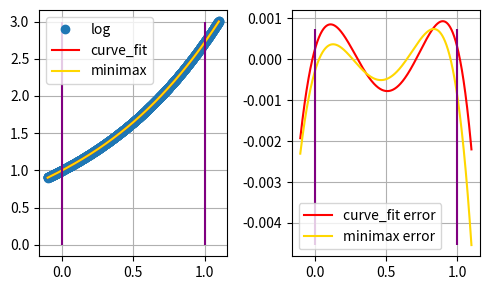

Here is the Python script that generated this plot:
import numpy as np
from scipy.optimize import curve_fit
import matplotlib.pyplot as plt
from math import exp

# Generate the training data:
start = 0
end = 1
start_poly = start - 0.1
end_poly = end + 0.1
x = np.arange(start_poly, end_poly, 0.001)
y = np.exp(np.arange(start_poly, end_poly, 0.001))

# The polynomial to fit:
def func1(x, a, b, c, d):
  return a * x**3 + b*x**2 + c*x + d

# The sollya expression:
# display = decimal; Q = fpminimax(exp(x), 3, [|D...|], [0, 1]); Q;
def func2(x, a, b, c, d):
 return 0.99967771959938100945208816483500413596630096435547 +\
    x * (1.01217403745740819331899729149881750345230102539062 +\
    x * (0.43418272190290696510572843180852942168712615966797 +\
    x * 0.27137130054267810663759519229643046855926513671875))

params, _ = curve_fit(func1, x, y)
a, b, c, d = params[0], params[1], params[2], params[3]
yfit1 = func1(x, a, b, c, d)
yerr1 = yfit1 - y
yfit2 = func2(x, a, b, c, d)
yerr2 = yfit2 - y

print("The polynomial parameters:", params)

fig, axes = plt.subplots(nrows=1, ncols=2, figsize=(5, 3))
p0 = axes[0]
p1 = axes[1]
min_fit = min(min(yerr1), min(yfit2))
max_fit = min(max(yfit1), max(yfit2))
p0.plot(x, y, 'o', label="log")
p0.plot(x, yfit1, label="curve_fit", color="red")
p0.plot(x, yfit2, label="minimax", color="gold")
p0.vlines(x = start, ymin = min_fit, ymax = max_fit, colors = 'purple')
p0.vlines(x = end, ymin = min_fit, ymax = max_fit, colors = 'purple')
p0.legend(loc='best', fancybox=True)
p0.grid(True)

min_err = min(min(yerr1), min(yerr2))
max_err = min(max(yerr1), max(yerr2))
p1.plot(x, yerr1, label="curve_fit error", color="red")
p1.plot(x, yerr2, label="minimax error", color="gold")
p1.legend(loc='best', fancybox=True)
p1.vlines(x = start, ymin = min_err, ymax = max_err, colors = 'purple')
p1.vlines(x = end, ymin = min_err, ymax = max_err, colors = 'purple')
p1.grid(True)
fig.tight_layout()
plt.show()
